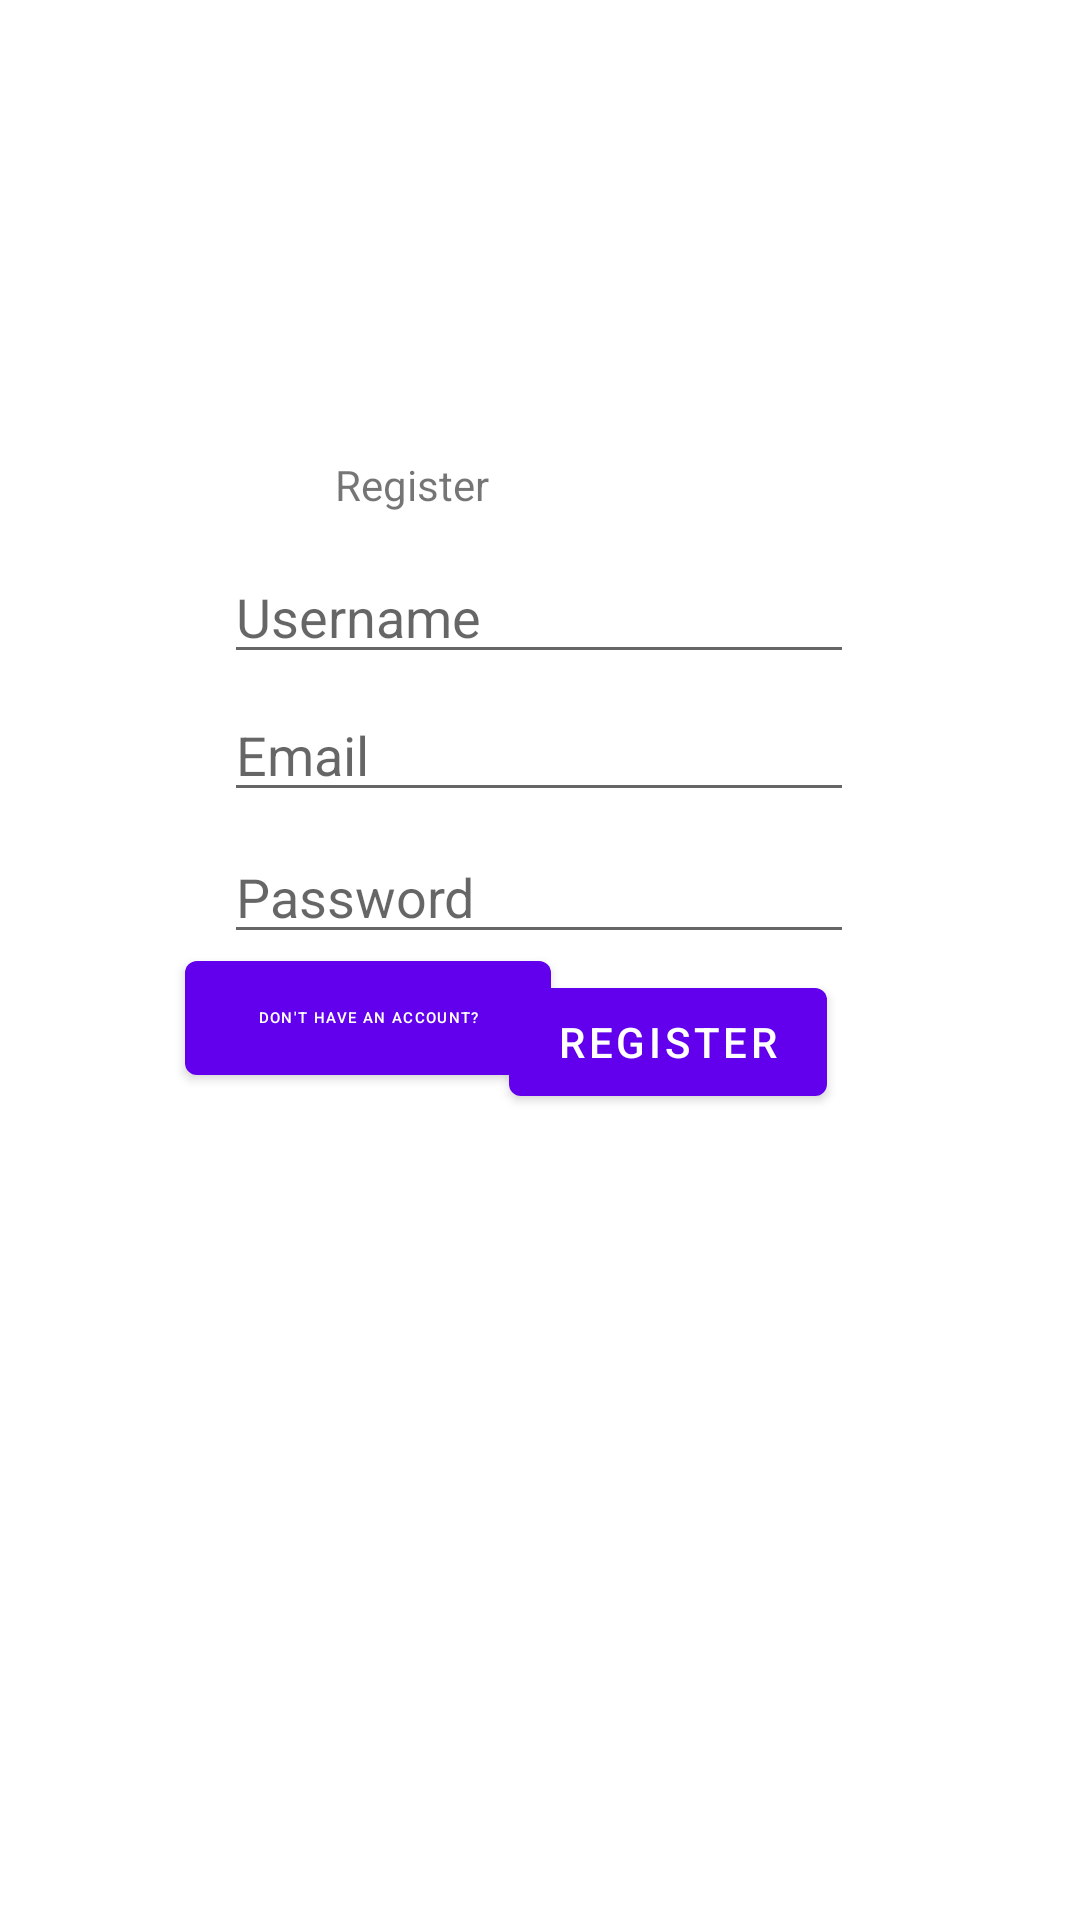

The Android layout XML behind this screen, and the referenced resources:
<!-- AndroidManifest.xml: application theme Theme.EncryptedMessagingService -->
<!-- res/layout/activity_register.xml -->
<?xml version="1.0" encoding="utf-8"?>
<androidx.constraintlayout.widget.ConstraintLayout xmlns:android="http://schemas.android.com/apk/res/android"
    xmlns:app="http://schemas.android.com/apk/res-auto"
    xmlns:tools="http://schemas.android.com/tools"
    android:layout_width="match_parent"
    android:layout_height="match_parent"
    tools:context=".Register">

    <EditText
        android:id="@+id/email"
        android:layout_width="wrap_content"
        android:layout_height="wrap_content"
        android:ems="10"
        android:hint="Email"
        android:inputType="textEmailAddress"
        app:layout_constraintBottom_toBottomOf="parent"
        app:layout_constraintEnd_toEndOf="parent"
        app:layout_constraintHorizontal_bias="0.497"
        app:layout_constraintStart_toStartOf="parent"
        app:layout_constraintTop_toTopOf="parent"
        app:layout_constraintVertical_bias="0.383" />

    <Button
        android:id="@+id/regButton"
        android:layout_width="wrap_content"
        android:layout_height="wrap_content"
        android:text="Register"
        app:layout_constraintBottom_toBottomOf="parent"
        app:layout_constraintEnd_toEndOf="parent"
        app:layout_constraintHorizontal_bias="0.668"
        app:layout_constraintStart_toStartOf="parent"
        app:layout_constraintTop_toTopOf="parent"
        app:layout_constraintVertical_bias="0.546" />

    <EditText
        android:id="@+id/pass"
        android:layout_width="wrap_content"
        android:layout_height="wrap_content"
        android:ems="10"
        android:hint="Password"
        android:inputType="textPassword"
        app:layout_constraintBottom_toBottomOf="parent"
        app:layout_constraintEnd_toEndOf="parent"
        app:layout_constraintHorizontal_bias="0.497"
        app:layout_constraintStart_toStartOf="parent"
        app:layout_constraintTop_toTopOf="parent"
        app:layout_constraintVertical_bias="0.462" />

    <TextView
        android:id="@+id/textView"
        android:layout_width="114dp"
        android:layout_height="25dp"
        android:text="Register"
        app:layout_constraintBottom_toBottomOf="parent"
        app:layout_constraintEnd_toEndOf="parent"
        app:layout_constraintHorizontal_bias="0.454"
        app:layout_constraintStart_toStartOf="parent"
        app:layout_constraintTop_toTopOf="parent"
        app:layout_constraintVertical_bias="0.247" />

    <EditText
        android:id="@+id/username"
        android:layout_width="wrap_content"
        android:layout_height="wrap_content"
        android:ems="10"
        android:inputType="textPersonName"
        android:hint="Username"
        app:layout_constraintBottom_toBottomOf="parent"
        app:layout_constraintEnd_toEndOf="parent"
        app:layout_constraintHorizontal_bias="0.497"
        app:layout_constraintStart_toStartOf="parent"
        app:layout_constraintTop_toTopOf="parent"
        app:layout_constraintVertical_bias="0.306" />

    <Button
        android:id="@+id/switchButton"
        android:layout_width="122dp"
        android:layout_height="50dp"
        android:text="Don't have an account?"
        android:textSize="5sp"
        app:layout_constraintBottom_toBottomOf="parent"
        app:layout_constraintEnd_toEndOf="parent"
        app:layout_constraintHorizontal_bias="0.259"
        app:layout_constraintStart_toStartOf="parent"
        app:layout_constraintTop_toTopOf="parent"
        app:layout_constraintVertical_bias="0.533" />

</androidx.constraintlayout.widget.ConstraintLayout>
<!-- resources referenced by this layout -->
<resources>
  <style name="Theme.EncryptedMessagingService" parent="Theme.MaterialComponents.DayNight.DarkActionBar">
          
          <item name="colorPrimary">@color/purple_500</item>
          <item name="colorPrimaryVariant">@color/purple_700</item>
          <item name="colorOnPrimary">@color/white</item>
          
          <item name="colorSecondary">@color/teal_200</item>
          <item name="colorSecondaryVariant">@color/teal_700</item>
          <item name="colorOnSecondary">@color/black</item>
          
          <item name="android:statusBarColor">?attr/colorPrimaryVariant</item>
          
      </style>
  <!-- not gathered from this repository: default colours our renderer supplied (Android Studio template values) -->
  <color name="purple_500">#FF6200EE</color>
  <color name="purple_700">#FF3700B3</color>
  <color name="teal_200">#FF03DAC5</color>
  <color name="teal_700">#FF018786</color>
  <color name="black">#FF000000</color>
  <color name="white">#FFFFFFFF</color>
</resources>
